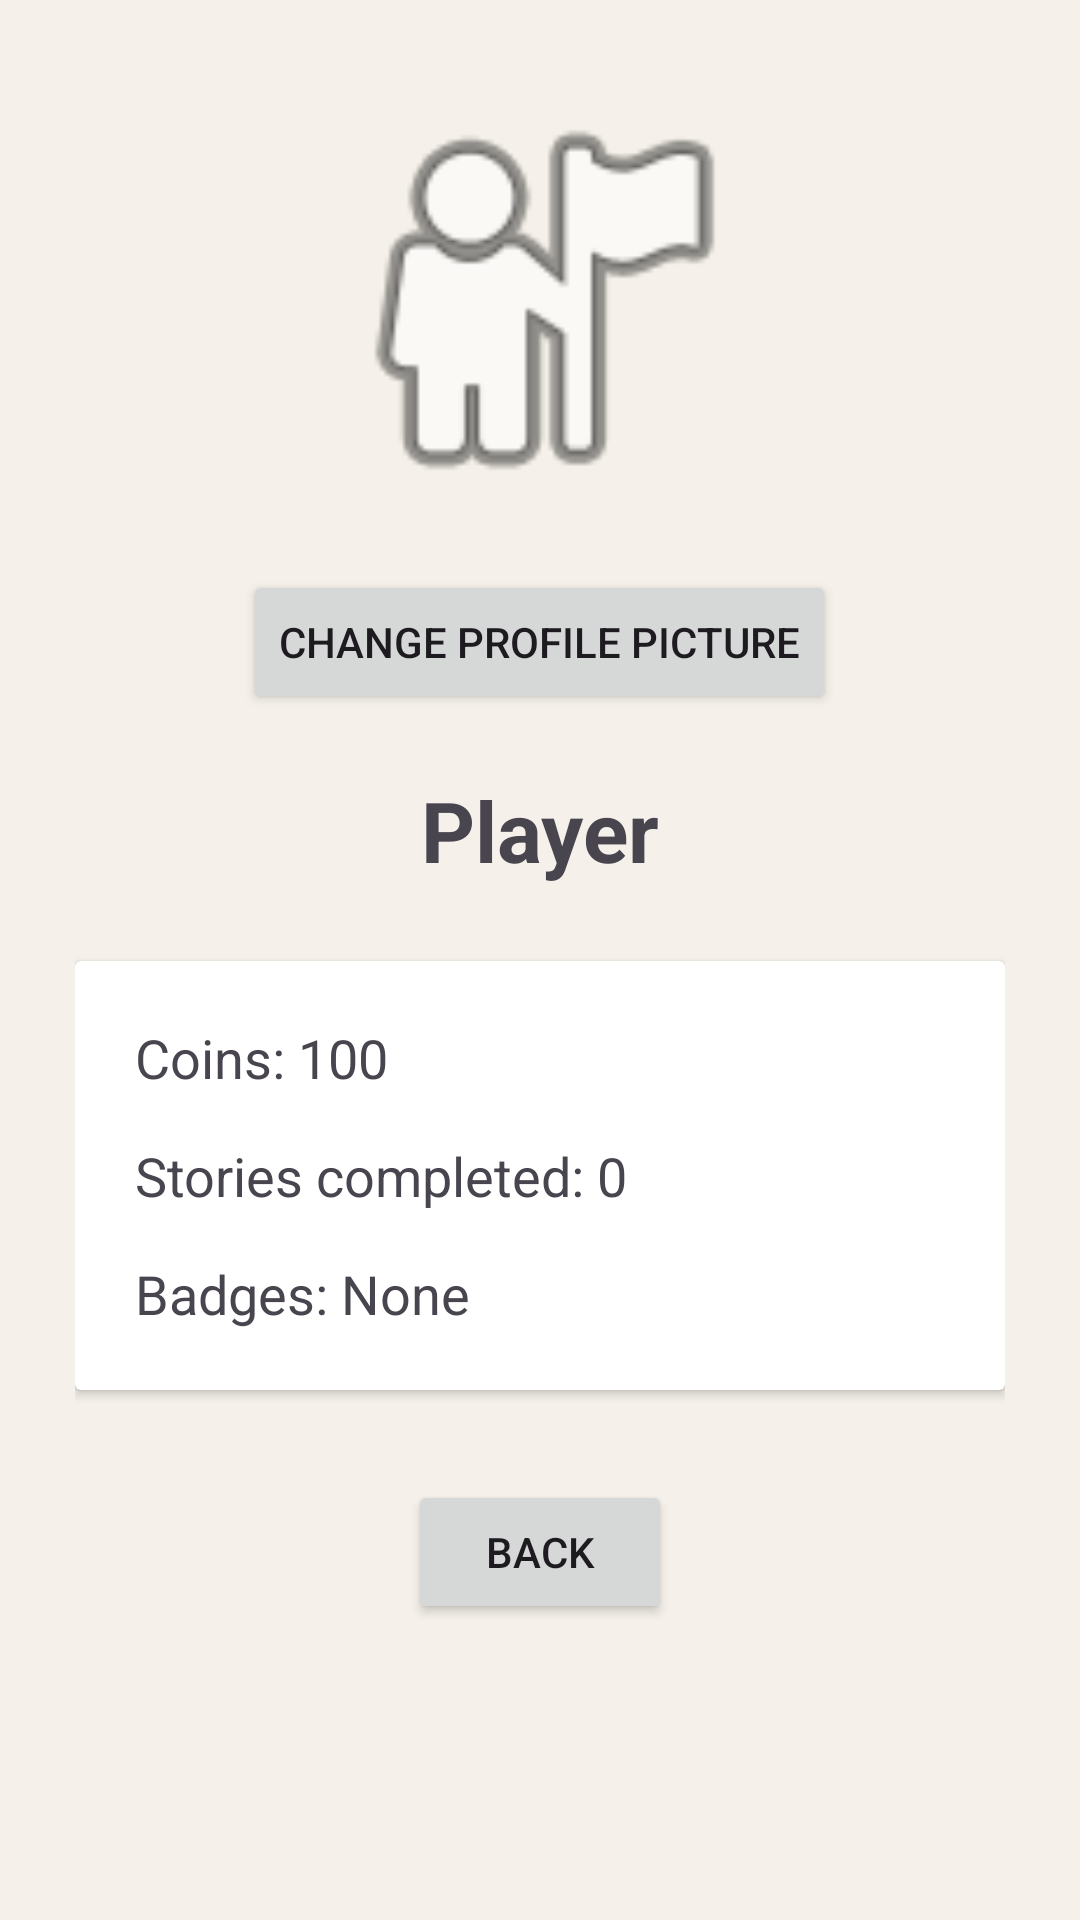

Write the Android layout XML for this screen, with the resource values it uses.
<!-- AndroidManifest.xml: application theme Theme.MD_project_3132335_vsevolod_yushchuk -->
<!-- res/layout/activity_profile.xml -->
<?xml version="1.0" encoding="utf-8"?>
<ScrollView
    xmlns:android="http://schemas.android.com/apk/res/android"

    android:layout_width="match_parent"
    android:layout_height="match_parent"

    android:background="#F5F1EA">


    <LinearLayout

        android:layout_width="match_parent"

        android:layout_height="wrap_content"

        android:orientation="vertical"

        android:gravity="center"

        android:padding="25dp">



        


        <ImageView

            android:id="@+id/profileImage"

            android:layout_width="150dp"

            android:layout_height="150dp"

            android:src="@android:drawable/ic_menu_myplaces"

            android:scaleType="centerCrop"/>



        <Button

            android:id="@+id/changePhotoButton"

            android:layout_width="wrap_content"

            android:layout_height="wrap_content"

            android:text="Change Profile Picture"

            android:layout_marginTop="15dp"/>




        


        <TextView

            android:id="@+id/usernameText"

            android:layout_width="wrap_content"

            android:layout_height="wrap_content"

            android:text="Player"

            android:textSize="28sp"

            android:textStyle="bold"

            android:layout_marginTop="20dp"/>




        


        <androidx.cardview.widget.CardView

            android:layout_width="match_parent"

            android:layout_height="wrap_content"

            android:layout_marginTop="25dp">


            <LinearLayout

                android:layout_width="match_parent"

                android:layout_height="wrap_content"

                android:orientation="vertical"

                android:padding="20dp">



                <TextView

                    android:id="@+id/coinsProfile"

                    android:text="Coins: 100"

                    android:textSize="18sp"

                    android:layout_width="wrap_content"

                    android:layout_height="wrap_content"/>



                <TextView

                    android:id="@+id/storiesCompleted"

                    android:text="Stories completed: 0"

                    android:textSize="18sp"

                    android:layout_marginTop="15dp"

                    android:layout_width="wrap_content"

                    android:layout_height="wrap_content"/>



                <TextView

                    android:id="@+id/badgesText"

                    android:text="Badges: None"

                    android:textSize="18sp"

                    android:layout_marginTop="15dp"

                    android:layout_width="wrap_content"

                    android:layout_height="wrap_content"/>



            </LinearLayout>


        </androidx.cardview.widget.CardView>



        <Button

            android:id="@+id/backButton"

            android:layout_width="wrap_content"

            android:layout_height="wrap_content"

            android:text="Back"

            android:layout_marginTop="30dp"/>



    </LinearLayout>


</ScrollView>
<!-- resources referenced by this layout -->
<resources>
  <style name="Theme.MD_project_3132335_vsevolod_yushchuk" parent="Theme.Material3.DayNight.NoActionBar">
          
          <item name="colorPrimary">@color/purple_500</item>
          <item name="colorPrimaryVariant">@color/purple_700</item>
          <item name="colorOnPrimary">@color/white</item>
          
          <item name="colorSecondary">@color/teal_200</item>
          <item name="colorSecondaryVariant">@color/teal_700</item>
          <item name="colorOnSecondary">@color/black</item>
          
          <item name="android:statusBarColor">?attr/colorPrimaryVariant</item>
          
      </style>
  <!-- not gathered from this repository: default colours our renderer supplied (Android Studio template values) -->
  <color name="purple_500">#FF6200EE</color>
  <color name="purple_700">#FF3700B3</color>
  <color name="teal_200">#FF03DAC5</color>
  <color name="teal_700">#FF018786</color>
  <color name="black">#FF000000</color>
  <color name="white">#FFFFFFFF</color>
</resources>
